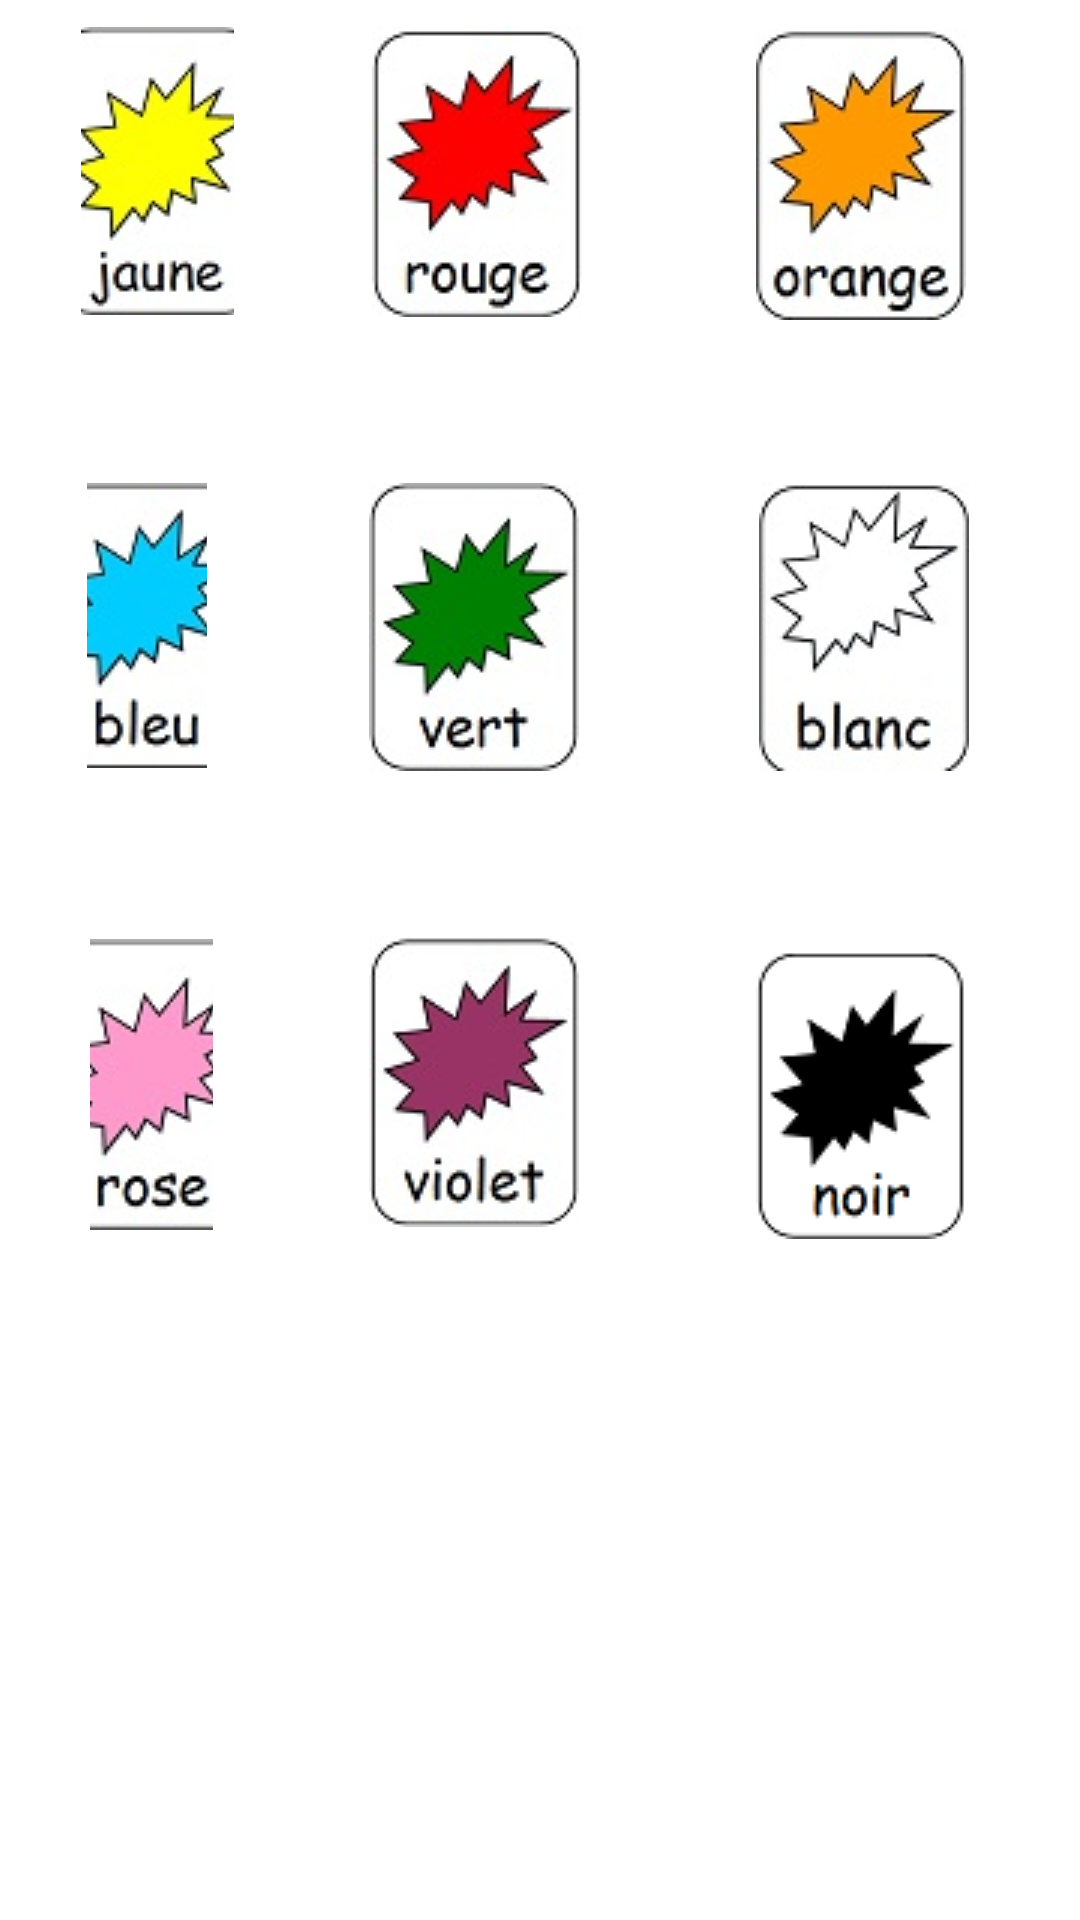

Reconstruct the res/layout file that produces this screen, plus the resources it refers to.
<!-- AndroidManifest.xml: application theme Theme.LearnFrench -->
<!-- res/layout/activity_colors.xml -->
<?xml version="1.0" encoding="utf-8"?>
<RelativeLayout xmlns:android="http://schemas.android.com/apk/res/android"
    xmlns:app="http://schemas.android.com/apk/res-auto"
    xmlns:tools="http://schemas.android.com/tools"
    android:layout_width="match_parent"
    android:layout_height="match_parent"
    tools:context=".ColorsActivity">

    <ImageButton
        android:id="@+id/redbtn"
        android:layout_width="wrap_content"
        android:layout_height="wrap_content"
        android:layout_alignParentBottom="true"
        android:layout_marginEnd="34dp"
        android:layout_marginBottom="526dp"
        android:layout_toStartOf="@+id/orangebtn"
        android:backgroundTint="#FFFFFF"
        app:srcCompat="@drawable/rouge_img" />

    <ImageButton
        android:id="@+id/orangebtn"
        android:layout_width="wrap_content"
        android:layout_height="wrap_content"
        android:layout_alignParentEnd="true"
        android:layout_alignParentBottom="true"
        android:layout_marginEnd="26dp"
        android:layout_marginBottom="524dp"
        android:backgroundTint="#FFFFFF"
        app:srcCompat="@drawable/orange_img" />

    <ImageButton
        android:id="@+id/yellowbtn"
        android:layout_width="wrap_content"
        android:layout_height="wrap_content"
        android:layout_alignParentStart="true"
        android:layout_alignParentBottom="true"
        android:layout_marginStart="27dp"
        android:layout_marginEnd="34dp"
        android:layout_marginBottom="526dp"
        android:layout_toStartOf="@+id/redbtn"
        android:backgroundTint="#FFFFFF"
        app:srcCompat="@drawable/jaune_img" />

    <ImageButton
        android:id="@+id/bluebtn"
        android:layout_width="wrap_content"
        android:layout_height="wrap_content"
        android:layout_alignParentStart="true"
        android:layout_alignParentBottom="true"
        android:layout_marginStart="29dp"
        android:layout_marginEnd="42dp"
        android:layout_marginBottom="374dp"
        android:layout_toStartOf="@+id/greenbtn"
        android:backgroundTint="#FFFFFF"
        app:srcCompat="@drawable/bleu_img" />

    <ImageButton
        android:id="@+id/greenbtn"
        android:layout_width="wrap_content"
        android:layout_height="wrap_content"
        android:layout_alignParentBottom="true"
        android:layout_marginEnd="36dp"
        android:layout_marginBottom="373dp"
        android:layout_toStartOf="@+id/whitebtn"
        android:backgroundTint="#FFFFFF"
        app:srcCompat="@drawable/vert_img" />

    <ImageButton
        android:id="@+id/whitebtn"
        android:layout_width="wrap_content"
        android:layout_height="wrap_content"
        android:layout_alignParentEnd="true"
        android:layout_alignParentBottom="true"
        android:layout_marginEnd="25dp"
        android:layout_marginBottom="373dp"
        android:backgroundTint="#FFFFFF"
        app:srcCompat="@drawable/blanc_img" />

    <ImageButton
        android:id="@+id/rosebtn"
        android:layout_width="wrap_content"
        android:layout_height="wrap_content"
        android:layout_alignParentStart="true"
        android:layout_alignParentBottom="true"
        android:layout_marginStart="30dp"
        android:layout_marginEnd="40dp"
        android:layout_marginBottom="220dp"
        android:layout_toStartOf="@+id/violetbtn"
        android:backgroundTint="#FFFFFF"
        app:srcCompat="@drawable/rose_img" />

    <ImageButton
        android:id="@+id/violetbtn"
        android:layout_width="wrap_content"
        android:layout_height="wrap_content"
        android:layout_alignParentBottom="true"
        android:layout_marginEnd="35dp"
        android:layout_marginBottom="221dp"
        android:layout_toStartOf="@+id/blackbtn"
        android:backgroundTint="#FFFFFF"
        app:srcCompat="@drawable/violet_img" />

    <ImageButton
        android:id="@+id/blackbtn"
        android:layout_width="wrap_content"
        android:layout_height="wrap_content"
        android:layout_alignParentEnd="true"
        android:layout_alignParentBottom="true"
        android:layout_marginEnd="26dp"
        android:layout_marginBottom="217dp"
        android:backgroundTint="#FFFFFF"
        app:srcCompat="@drawable/noir_img" />
</RelativeLayout>
<!-- resources referenced by this layout -->
<resources>
  <!-- drawable blanc_img: jpg bitmap (drawable, 4720 bytes) -->
  <!-- drawable bleu_img: jpg bitmap (drawable, 4951 bytes) -->
  <!-- drawable jaune_img: jpg bitmap (drawable, 5096 bytes) -->
  <!-- drawable noir_img: png bitmap (drawable, 3334 bytes) -->
  <!-- drawable orange_img: jpg bitmap (drawable, 5408 bytes) -->
  <!-- drawable rose_img: jpg bitmap (drawable, 4887 bytes) -->
  <!-- drawable rouge_img: jpg bitmap (drawable, 5295 bytes) -->
  <!-- drawable vert_img: jpg bitmap (drawable, 4850 bytes) -->
  <!-- drawable violet_img: jpg bitmap (drawable, 4906 bytes) -->
  <style name="Theme.LearnFrench" parent="Theme.MaterialComponents.DayNight.DarkActionBar">
          
          <item name="colorPrimary">@color/purple_500</item>
          <item name="colorPrimaryVariant">@color/purple_700</item>
          <item name="colorOnPrimary">@color/white</item>
          
          <item name="colorSecondary">@color/teal_200</item>
          <item name="colorSecondaryVariant">@color/teal_700</item>
          <item name="colorOnSecondary">@color/black</item>
          
          <item name="android:statusBarColor" tools:targetApi="l">?attr/colorPrimaryVariant</item>
          
      </style>
  <!-- not gathered from this repository: default colours our renderer supplied (Android Studio template values) -->
  <color name="purple_500">#FF6200EE</color>
  <color name="purple_700">#FF3700B3</color>
  <color name="teal_200">#FF03DAC5</color>
  <color name="teal_700">#FF018786</color>
  <color name="black">#FF000000</color>
  <color name="white">#FFFFFFFF</color>
</resources>
